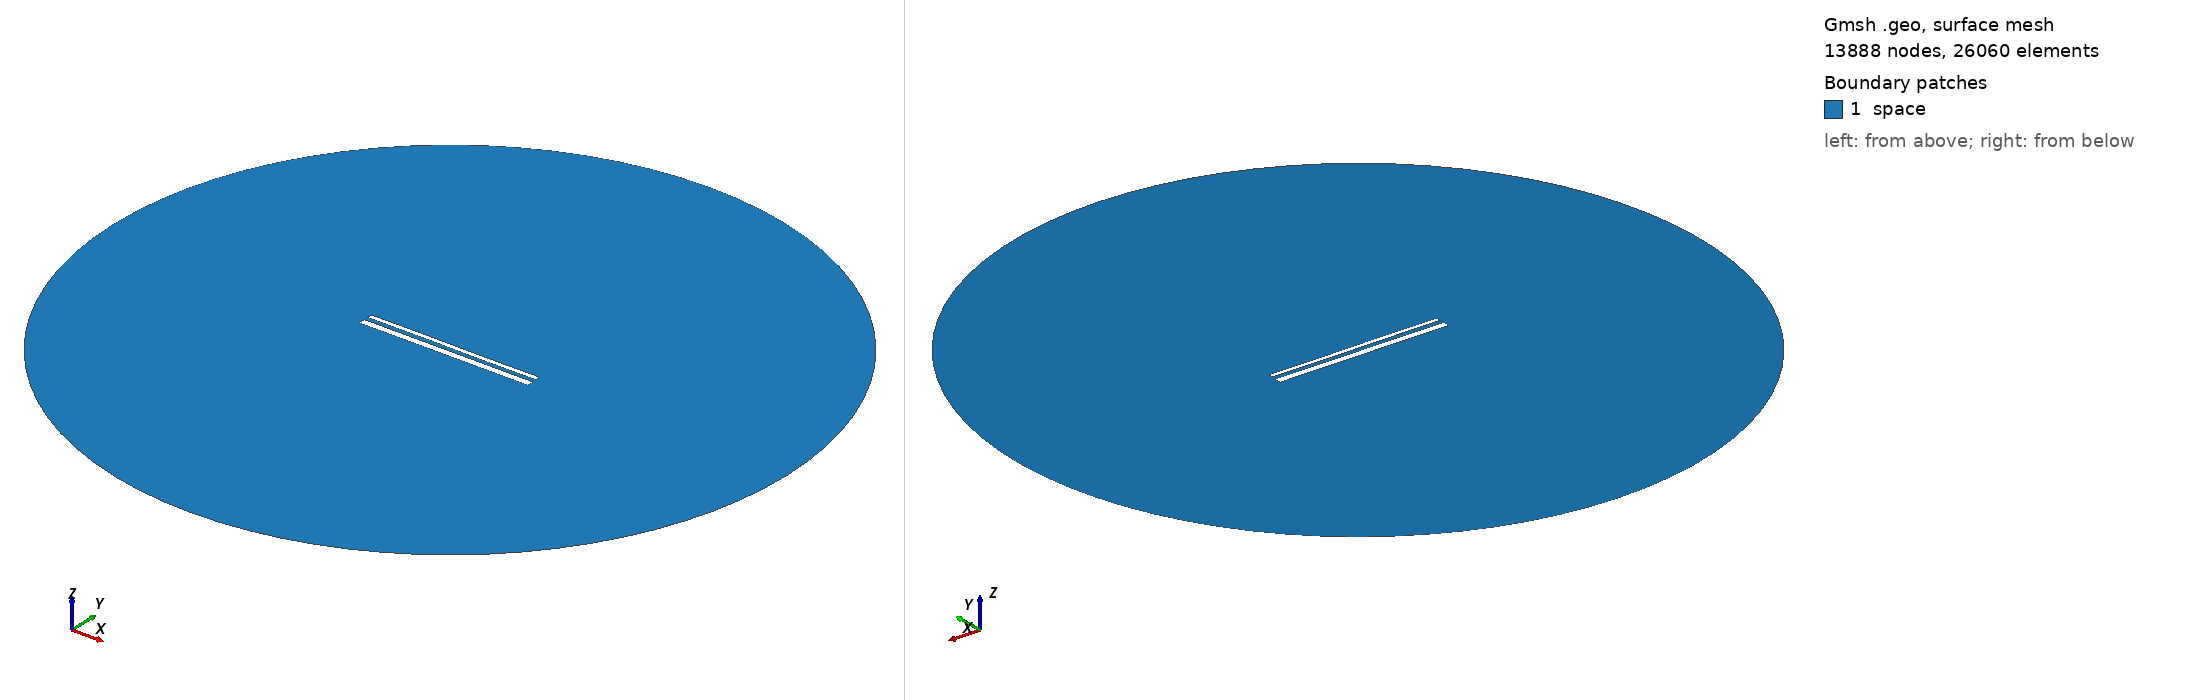

Gmsh geometry script, surface-meshed: 13888 nodes, 26060 surface elements. Boundary patches (legend numbers): 1 space. Left view from above one corner, right view from below the opposite corner. Legend entries are the model's physical surfaces. The drawing asked Gmsh for element sizes between 1% and 20% of the model's largest extent; the script's own settings can give other sizes.

=== 14568.geo (drawn) ===
//---------------------------------------
// Geometry kernel
//---------------------------------------

SetFactory("OpenCASCADE");



//---------------------------------------
// Parameters of the geometry
//---------------------------------------

// Overetch of the upper plate
overetch = 0.5;

// Distance between the plates
distance = 2.25;

// Discretization over the x axis (for the deformation)
nx = 50; 

// Length of the plate
L = 100 - overetch; 

// Number of modes
n = 4; 

// 1st mode coefficient
coeff(1) = -0.075;
beta(1) = 0.596864 * 3.1415926535 / L;

// 2nd mode coefficient
coeff(2) = 0.0;
beta(2) = 1.49418 * 3.1415926535 / L;

// 3rd mode coefficient
coeff(3) = 0.07499999999999998;
beta(3) = 2.50025 * 3.1415926535 / L;

// 4th mode coefficient
coeff(4) = 0.0;
beta(4) = 3.49999 * 3.1415926535 / L;



//---------------------------------------
// Upper plate (deformed rectangle)
//---------------------------------------

// Coordiantes of the upper plate
xmin = -50;
xmax = 50 - overetch;

// Height of the upper plate
yheight = 4 - 2 * overetch;

// Indexes of the points
UpperID[] = {};
LowerID[] = {};
LeftID[] = {};
RightID[] = {};

// Point index
p = 1;

// Horizontal edges
For i In {1:nx}
    x = xmin + (i-1)*(xmax - xmin)/(nx-1);

    y_bottom = distance / 2 + overetch;
    For j In {1:n}
        C = (Cosh(beta(j)*L) + Cos(beta(j)*L)) / (Sinh(beta(j)*L) + Sin(beta(j)*L));
        y_bottom  = y_bottom + coeff(j) * (Cosh(beta(j)*(x+50)) - Cos(beta(j)*(x+50)) - C * (Sinh(beta(j)*(x+50)) - Sin(beta(j)*(x+50))));
    EndFor

    y_top = y_bottom + yheight;

    Point(p) = {x, y_top, 0, 1.0};
    UpperID[i] = p;
    p = p + 1;

    Point(p) = {x, y_bottom, 0, 1.0};
    LowerID[i] = p;
    p = p + 1;
EndFor

// Create point lists
UpperPts[] = {}; LowerPts[] = {};
For i In {1:nx}
  UpperPts[] += {UpperID[i]};
  LowerPts[] += {LowerID[i]};
EndFor

// Build splines
Spline(1) = {UpperPts[]};
Spline(2) = {LowerPts[]};
Line(3) = {LowerPts[nx-1], UpperPts[nx-1]};
Line(4) = {LowerPts[0], UpperPts[0]};

// Build the plane surface
Curve Loop(1) = {2, 3, -1, -4};
Plane Surface(1) = {1};



//---------------------------------------
// Lower plate (rectangle)
//---------------------------------------

// Vertices
Point(1001) = {-50, -1, 0, 1.0};
Point(1002) = { 50, -1, 0, 1.0};
Point(1003) = { 50,  -5, 0, 1.0};
Point(1004) = {-50,  -5, 0, 1.0};

// Edges
Line(5) = {1001, 1002};
Line(6) = {1002, 1003};
Line(7) = {1003, 1004};
Line(8) = {1004, 1001};

// Plane surface
Line Loop(2) = {5, 6, 7, 8};
Plane Surface(2) = {2}; 



//---------------------------------------
// Outer (fictious) boundary
//---------------------------------------

// Points
Point(1005) = {0, 0, 0};       // Center
Point(1006) = {200, 0, 0};     // Start point
Point(1007) = {0, 200, 0};     // 90 degrees
Point(1008) = {-200, 0, 0};    // 180 degrees
Point(1009) = {0, -200, 0};    // 270 degrees

// Circle arcs (each needs start, center, end)
Circle(9) = {1006, 1005, 1007};
Circle(10) = {1007, 1005, 1008};
Circle(11) = {1008, 1005, 1009};
Circle(12) = {1009, 1005, 1006};

// Plane surface for the entire domain
Curve Loop(3) = {9, 10, 11, 12};
Surface(3) = {3};

// Subtract the plates from the whole domain to obtain the actual domain where we want to solve the equations
BooleanDifference{ Surface{3}; Delete; }{ Surface{1}; Surface{2}; Delete; }




//---------------------------------------
// Transfinite Lines/Curves
//---------------------------------------

// Set the number of points on the boundaries
r = 7;

// Plates
Transfinite Curve {1, 2} = 50*r Using Progression 1;
Transfinite Curve {3, 4} = 2*r Using Progression 1;
Transfinite Line {5, 7} = 50*r Using Progression 1;
Transfinite Line {6, 8} = 2*r Using Progression 1;

// Outer boundary
Transfinite Line {9, 10, 11, 12} = 20 Using Progression 1;



//---------------------------------------
// Physical groups
//---------------------------------------                

// Physical curves (boundaries)
Physical Line("force_segment", 10) = {2};
Physical Line("upper_plate", 11) = {1, 3, 4};
Physical Line("lower_plate", 12) = {5, 6, 7, 8};
Physical Line("boundary", 20) = {9, 10, 11, 12};

// Physical Surfaces
Physical Surface("space", 30) = {3};



//---------------------------------------
// 6. Generate the Mesh
//---------------------------------------

// 2D mesh generation
Mesh 2;
